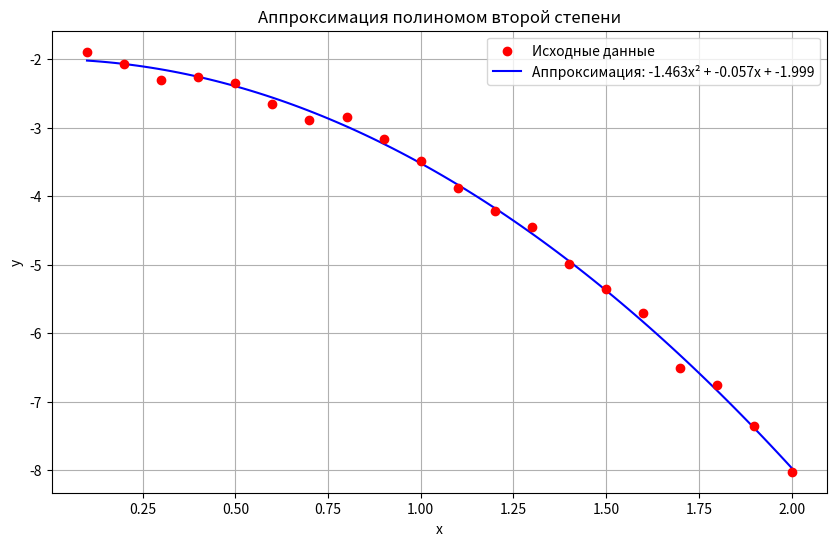

Generate this figure with matplotlib:
import matplotlib.pyplot as plt
import numpy as np

def calculate_coefficients(x_values, y_values):
    n = len(x_values)
    
    # Вычисление промежуточных значений для таблицы
    table_data = []
    for k, (xk, yk) in enumerate(zip(x_values, y_values), start=1):
        xk2 = xk * xk
        xk3 = xk ** 3
        xk4 = xk ** 4
        xkyk = xk * yk
        xk2yk = xk2 * yk
        
        table_data.append([
            k, xk, yk, xk2, xk3, xk4, xkyk, xk2yk
        ])
    
    # Вывод таблицы промежуточных вычислений
    print("Таблица промежуточных вычислений:")
    print("k\txk\tyk\txk²\txk³\txk⁴\txkyk\txk²yk")
    print("-" * 90)
    for row in table_data:
        print(f"{row[0]}\t{row[1]:.1f}\t{row[2]:.2f}\t{row[3]:.2f}\t{row[4]:.3f}\t{row[5]:.4f}\t{row[6]:.3f}\t{row[7]:.4f}")
    
    # Вычисление сумм
    sum_x = sum(xk for _, xk, _, _, _, _, _, _ in table_data)
    sum_y = sum(yk for _, _, yk, _, _, _, _, _ in table_data)
    sum_x2 = sum(xk2 for _, _, _, xk2, _, _, _, _ in table_data)
    sum_x3 = sum(xk3 for _, _, _, _, xk3, _, _, _ in table_data)
    sum_x4 = sum(xk4 for _, _, _, _, _, xk4, _, _ in table_data)
    sum_xy = sum(xkyk for _, _, _, _, _, _, xkyk, _ in table_data)
    sum_x2y = sum(xk2yk for _, _, _, _, _, _, _, xk2yk in table_data)
    
    # Вывод итоговой строки
    print("-" * 90)
    print(f"Σ\t{sum_x:.1f}\t{sum_y:.2f}\t{sum_x2:.1f}\t{sum_x3:.1f}\t{sum_x4:.4f}\t{sum_xy:.3f}\t{sum_x2y:.3f}")
    print("\n")
    
    # Вывод системы нормальных уравнений
    print("Система нормальных уравнений:")
    #print("⎧ a·Σx⁴ + b·Σx³ + c·Σx² = Σx²y")
    print(f"⎨ a·{sum_x4:.4f} + b·{sum_x3:.1f} + c·{sum_x2:.1f} = {sum_x2y:.3f}")
    #print("⎪ a·Σx³ + b·Σx² + c·Σx = Σxy")
    print(f"⎨ a·{sum_x3:.1f} + b·{sum_x2:.1f} + c·{sum_x:.1f} = {sum_xy:.3f}")
    #print("⎪ a·Σx² + b·Σx + c·n = Σy")
    print(f"⎩ a·{sum_x2:.1f} + b·{sum_x:.1f} + c·{n} = {sum_y:.2f}")
    print("\n")
    
    # Матрица системы уравнений
    matrix_A = [
        [sum_x4, sum_x3, sum_x2],
        [sum_x3, sum_x2, sum_x],
        [sum_x2, sum_x, n]
    ]
    
    vector_B = [sum_x2y, sum_xy, sum_y]
    
    # Решение системы методом Крамера
    def determinant(matrix):
        return (
            matrix[0][0]*matrix[1][1]*matrix[2][2] +
            matrix[0][1]*matrix[1][2]*matrix[2][0] +
            matrix[0][2]*matrix[1][0]*matrix[2][1] -
            matrix[0][2]*matrix[1][1]*matrix[2][0] -
            matrix[0][1]*matrix[1][0]*matrix[2][2] -
            matrix[0][0]*matrix[1][2]*matrix[2][1]
        )
    
    det_main = determinant(matrix_A)
    matrix_A_a = [row[:] for row in matrix_A]
    matrix_A_a[0][0], matrix_A_a[1][0], matrix_A_a[2][0] = vector_B
    det_a = determinant(matrix_A_a)
    
    matrix_A_b = [row[:] for row in matrix_A]
    matrix_A_b[0][1], matrix_A_b[1][1], matrix_A_b[2][1] = vector_B
    det_b = determinant(matrix_A_b)
    
    matrix_A_c = [row[:] for row in matrix_A]
    matrix_A_c[0][2], matrix_A_c[1][2], matrix_A_c[2][2] = vector_B
    det_c = determinant(matrix_A_c)
    
    a = det_a / det_main
    b = det_b / det_main
    c = det_c / det_main
    
    # Вывод коэффициентов
    print("Итоговые коэффициенты полинома ax² + bx + c:")
    print(f"a = {a:.6f}")
    print(f"b = {b:.6f}")
    print(f"c = {c:.6f}")
    
    # Таблица проверки (невязок)
    # print("\nТаблица проверки (невязок):")
    # print("k\txk\tyk\tyk(теор)\tНевязка\tКвадрат невязки")
    # print("-" * 70)
    
    # sum_squared_residuals = 0
    # for row in table_data:
    #     k, xk, yk, _, _, _, _, _ = row
    #     yk_theor = a*xk**2 + b*xk + c
    #     residual = yk_theor - yk
    #     squared_residual = residual**2
    #     sum_squared_residuals += squared_residual
        
    #     print(f"{k}\t{xk:.1f}\t{yk:.2f}\t{yk_theor:.6f}\t{residual:.6f}\t{squared_residual:.6f}")
    
    # print("-" * 70)
    # print(f"Сумма квадратов невязок: {sum_squared_residuals:.6f}")
    
    # Построение графика
    plt.figure(figsize=(10, 6))
    
    # Исходные точки
    plt.scatter(x_values, y_values, color='red', label='Исходные данные', zorder=5)
    
    # Аппроксимирующая кривая
    x_curve = np.linspace(min(x_values), max(x_values), 100)
    y_curve = a*x_curve**2 + b*x_curve + c
    plt.plot(x_curve, y_curve, 'b-', label=f'Аппроксимация: {a:.3f}x² + {b:.3f}x + {c:.3f}')
    
    plt.title('Аппроксимация полиномом второй степени')
    plt.xlabel('x')
    plt.ylabel('y')
    plt.grid(True)
    plt.legend()
    plt.show()
    
    return a, b, c


# Исходные данные
xk = [0.1, 0.2, 0.3, 0.4, 0.5, 0.6, 0.7, 0.8, 0.9, 1,
      1.1, 1.2, 1.3, 1.4, 1.5, 1.6, 1.7, 1.8, 1.9, 2]
yk = [-1.89, -2.07, -2.30, -2.26, -2.34, -2.66, -2.88, -2.85, -3.16, -3.49,
      -3.88, -4.22, -4.45, -4.99, -5.36, -5.71, -6.51, -6.76, -7.35, -8.02]

# Расчет коэффициентов и построение графика
a, b, c = calculate_coefficients(xk, yk)